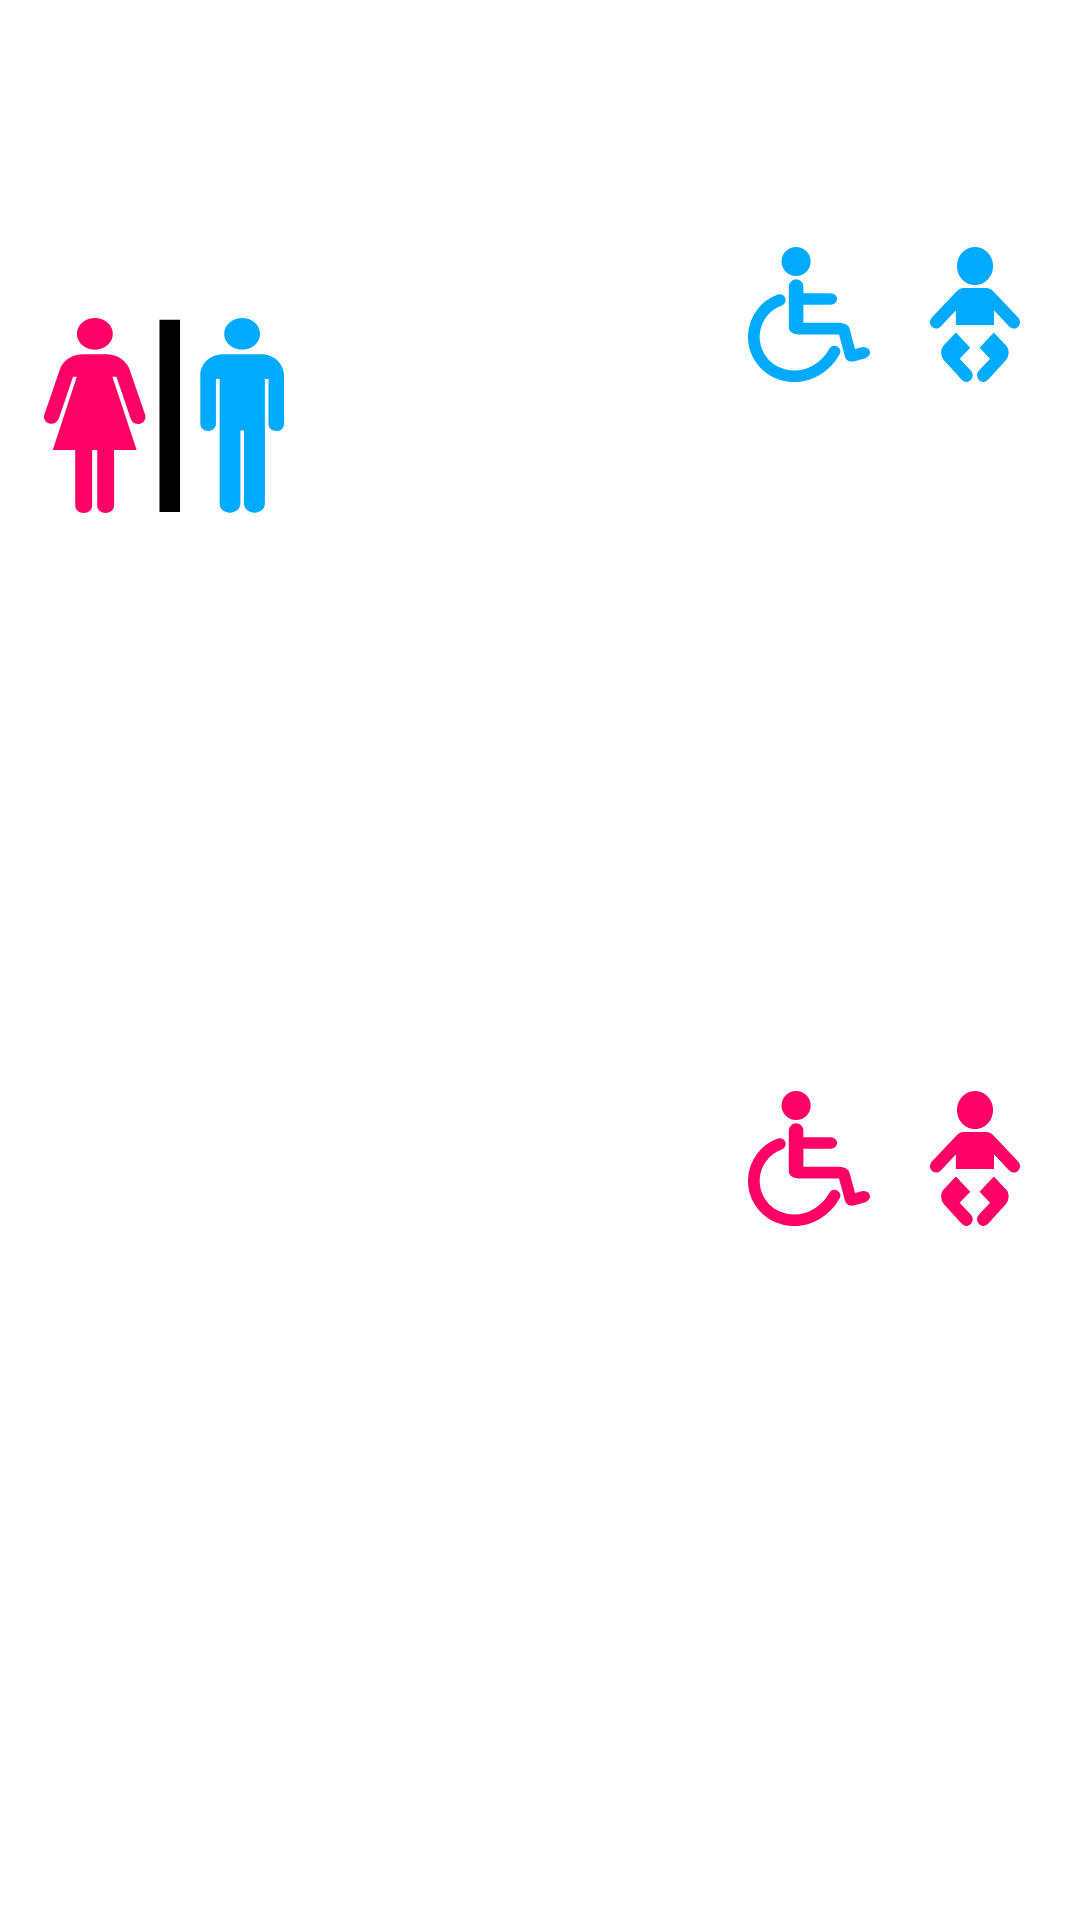

This screen was rendered from an Android layout file. Write that file and the resources it references.
<!-- AndroidManifest.xml: application theme AppTheme -->
<!-- res/layout/information_window_layout.xml -->
<?xml version="1.0" encoding="utf-8"?>
<androidx.constraintlayout.widget.ConstraintLayout xmlns:android="http://schemas.android.com/apk/res/android"
    xmlns:app="http://schemas.android.com/apk/res-auto"
    xmlns:tools="http://schemas.android.com/tools"
    android:layout_width="match_parent"
    android:minWidth="250dp"
    android:layout_height="wrap_content"
    android:orientation="vertical">

    <TextView
        android:id="@+id/infoTitleView"
        android:layout_width="match_parent"
        android:layout_height="wrap_content"
        android:layout_marginTop="10dp"
        android:gravity="center"
        android:textSize="24dp"
        android:textStyle="bold"
        app:layout_constraintEnd_toEndOf="parent"
        app:layout_constraintStart_toStartOf="parent"
        app:layout_constraintTop_toTopOf="parent" />

    <TextView
        android:id="@+id/infoSubTitleView"
        android:layout_width="wrap_content"
        android:layout_height="wrap_content"
        android:layout_marginStart="15dp"
        android:layout_marginLeft="10dp"
        android:layout_marginTop="15dp"
        android:textSize="16dp"
        app:layout_constraintStart_toStartOf="parent"
        app:layout_constraintTop_toBottomOf="@+id/infoTitleView" />

    <ImageView
        android:id="@+id/manHandicappedView"
        android:layout_width="wrap_content"
        android:layout_height="wrap_content"
        android:layout_marginTop="40dp"
        android:layout_marginEnd="20dp"
        android:layout_marginRight="20dp"
        app:layout_constraintEnd_toStartOf="@+id/manChildView"
        app:layout_constraintStart_toStartOf="@+id/womanHandicappedView"
        app:layout_constraintTop_toBottomOf="@+id/infoTitleView"
        app:srcCompat="@drawable/ic_disabled_man"
        tools:ignore="VectorDrawableCompat" />

    <ImageView
        android:id="@+id/womanHandicappedView"
        android:layout_width="wrap_content"
        android:layout_height="wrap_content"
        android:layout_marginEnd="20dp"
        android:layout_marginRight="20dp"
        android:layout_marginTop="5dp"
        app:layout_constraintBottom_toBottomOf="parent"
        app:layout_constraintEnd_toStartOf="@+id/womanChildView"
        app:layout_constraintTop_toBottomOf="@+id/manHandicappedView"
        app:srcCompat="@drawable/ic_disabled_woman"
        tools:ignore="VectorDrawableCompat" />

    <ImageView
        android:id="@+id/manChildView"
        android:layout_width="wrap_content"
        android:layout_height="wrap_content"
        android:layout_marginTop="40dp"
        android:layout_marginEnd="20dp"
        android:layout_marginRight="20dp"
        app:layout_constraintEnd_toEndOf="parent"
        app:layout_constraintTop_toBottomOf="@+id/infoTitleView"
        app:srcCompat="@drawable/ic_baby_man"
        tools:ignore="VectorDrawableCompat" />

    <ImageView
        android:id="@+id/womanChildView"
        android:layout_width="wrap_content"
        android:layout_height="wrap_content"
        android:layout_marginEnd="20dp"
        android:layout_marginRight="20dp"
        android:layout_marginTop="5dp"
        app:layout_constraintBottom_toBottomOf="parent"
        app:layout_constraintEnd_toEndOf="parent"
        app:layout_constraintTop_toBottomOf="@+id/manChildView"
        app:srcCompat="@drawable/ic_baby_woman"
        tools:ignore="VectorDrawableCompat" />

    <ImageView
        android:id="@+id/toiletView"
        android:layout_width="wrap_content"
        android:layout_height="wrap_content"
        android:layout_marginStart="12dp"
        android:layout_marginLeft="12dp"
        android:layout_marginTop="12dp"
        app:layout_constraintEnd_toStartOf="@+id/womanHandicappedView"
        app:layout_constraintHorizontal_bias="0.018"
        app:layout_constraintStart_toStartOf="parent"
        app:layout_constraintTop_toBottomOf="@+id/dateView"
        app:srcCompat="@drawable/ic_toilets"
        tools:ignore="VectorDrawableCompat" />

    <TextView
        android:id="@+id/dateView"
        android:layout_width="wrap_content"
        android:layout_height="wrap_content"
        android:layout_marginStart="16dp"
        android:layout_marginLeft="16dp"
        android:layout_marginTop="4dp"
        android:textSize="8dp"
        app:layout_constraintStart_toStartOf="parent"
        app:layout_constraintTop_toBottomOf="@+id/infoSubTitleView" />

</androidx.constraintlayout.widget.ConstraintLayout>
<!-- resources referenced by this layout -->
<resources>
  <!-- drawable ic_baby_man (drawable) -->
  <vector android:height="45dp" android:viewportHeight="423.2"
      android:viewportWidth="297.69" android:width="30dp" xmlns:android="http://schemas.android.com/apk/res/android">
      <path android:fillColor="#00aaff" android:pathData="m148.85,119.56c33.01,0 59.77,-26.768 59.77,-59.782s-26.76,-59.778 -59.77,-59.778c-33.02,0 -59.779,26.764 -59.779,59.778s26.759,59.782 59.779,59.782z"/>
      <path android:fillColor="#00aaff" android:pathData="m148.85,59.778"/>
      <path android:fillColor="#00aaff" android:pathData="m148.75,244.52h-63.191v-45.63l-48.325,48.65c-21.832,21.83 -51.424,-6.17 -29.556,-28.04l80.016,-80.17c6.49,-6.44 13.596,-10.54 24.866,-10.54h36.19,0.06 35.5c11.27,0 18.87,3.97 25.55,10.54l80.83,80.96c20.82,20.82 -9.57,49.08 -29.54,28.04l-49.59,-49.69v45.88h-62.75,-0.06z"/>
      <path android:fillColor="#00aaff" android:pathData="m211.3,268.18l-47.49,47.49 34.87,34.8 -35.73,35.73c-21.09,21.08 8,51.24 29.81,29.44l56.5,-58.75c12.12,-12.37 15.48,-35.23 2.48,-48.23 -0.05,-0.04 -40.44,-40.48 -40.44,-40.48z"/>
      <path android:fillColor="#00aaff" android:pathData="m85.57,268.18l47.49,47.49 -34.867,34.8 35.727,35.73c21.08,21.08 -8,51.24 -29.81,29.44l-56.5,-58.75c-12.126,-12.37 -15.479,-35.23 -2.479,-48.23 0.044,-0.04 40.439,-40.48 40.439,-40.48z"/>
  </vector>
  <!-- drawable ic_baby_woman (drawable) -->
  <vector android:height="45dp" android:viewportHeight="423.2"
      android:viewportWidth="297.69" android:width="30dp" xmlns:android="http://schemas.android.com/apk/res/android">
      <path android:fillColor="#ff0066" android:pathData="m148.85,119.56c33.01,0 59.77,-26.768 59.77,-59.782s-26.76,-59.778 -59.77,-59.778c-33.02,0 -59.779,26.764 -59.779,59.778s26.759,59.782 59.779,59.782z"/>
      <path android:fillColor="#ff0066" android:pathData="m148.85,59.778"/>
      <path android:fillColor="#ff0066" android:pathData="m148.75,244.52h-63.191v-45.63l-48.325,48.65c-21.832,21.83 -51.424,-6.17 -29.556,-28.04l80.016,-80.17c6.49,-6.44 13.596,-10.54 24.866,-10.54h36.19,0.06 35.5c11.27,0 18.87,3.97 25.55,10.54l80.83,80.96c20.82,20.82 -9.57,49.08 -29.54,28.04l-49.59,-49.69v45.88h-62.75,-0.06z"/>
      <path android:fillColor="#ff0066" android:pathData="m211.3,268.18l-47.49,47.49 34.87,34.8 -35.73,35.73c-21.09,21.08 8,51.24 29.81,29.44l56.5,-58.75c12.12,-12.37 15.48,-35.23 2.48,-48.23 -0.05,-0.04 -40.44,-40.48 -40.44,-40.48z"/>
      <path android:fillColor="#ff0066" android:pathData="m85.57,268.18l47.49,47.49 -34.867,34.8 35.727,35.73c21.08,21.08 -8,51.24 -29.81,29.44l-56.5,-58.75c-12.126,-12.37 -15.479,-35.23 -2.479,-48.23 0.044,-0.04 40.439,-40.48 40.439,-40.48z"/>
  </vector>
  <style name="AppTheme" parent="Theme.MaterialComponents.Light.DarkActionBar">
          
          <item name="windowNoTitle">true</item>
          <item name="colorPrimary">@color/colorPrimary</item>
          <item name="colorPrimaryDark">@color/colorPrimaryDark</item>
          <item name="colorAccent">@color/colorAccent</item>
      </style>
  <color name="colorPrimary">#03DAC5</color>
  <color name="colorPrimaryDark">#01796D</color>
  <color name="colorAccent">#03DAC5</color>
</resources>
